Run: headless pygame with SDL's dummy video driver; simulated clock (each Clock.tick advances the game by its frame time, no real sleeping); random seed 0; keys injected as events and as key.get_pressed() state; mouse plan: one left click at the window centre at the start of phase 2, then a move to the lower-right quarter at the start of phase 3.
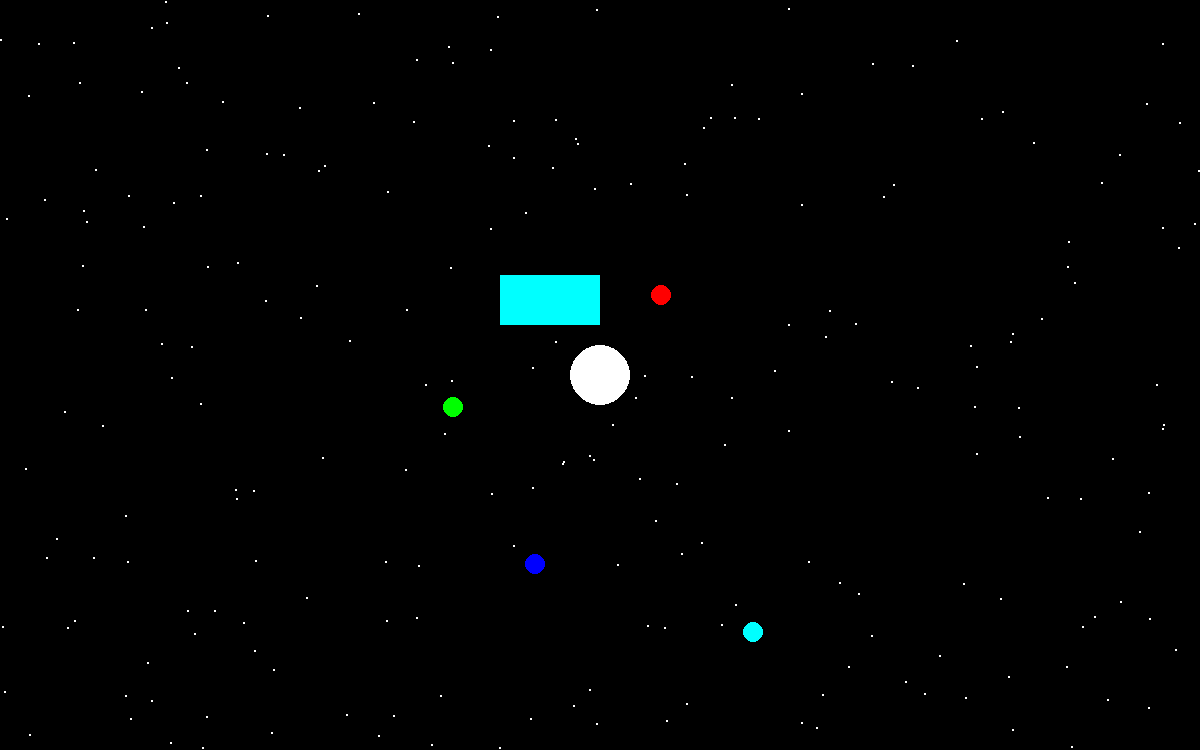
Frame 1 of 4 · flips 1–60 · no input
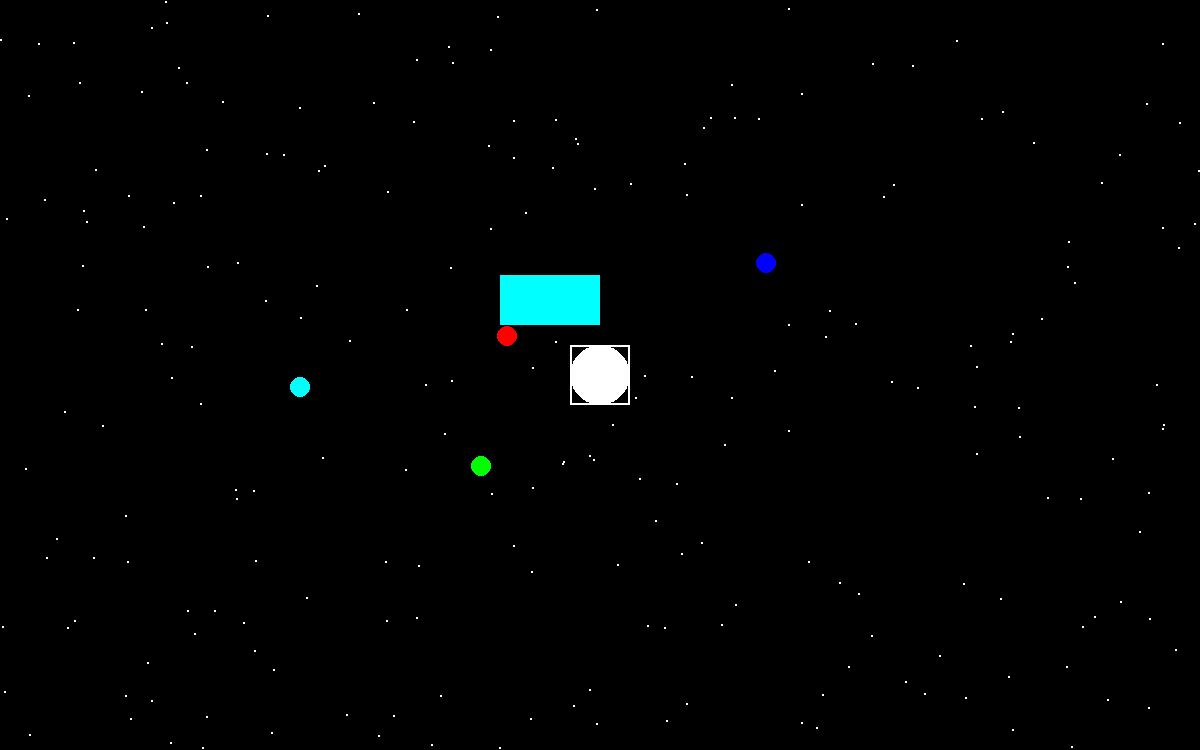
Frame 2 of 4 · flips 61–180 · clicked the window centre · tapped SPACE, RETURN · held RIGHT (→), D
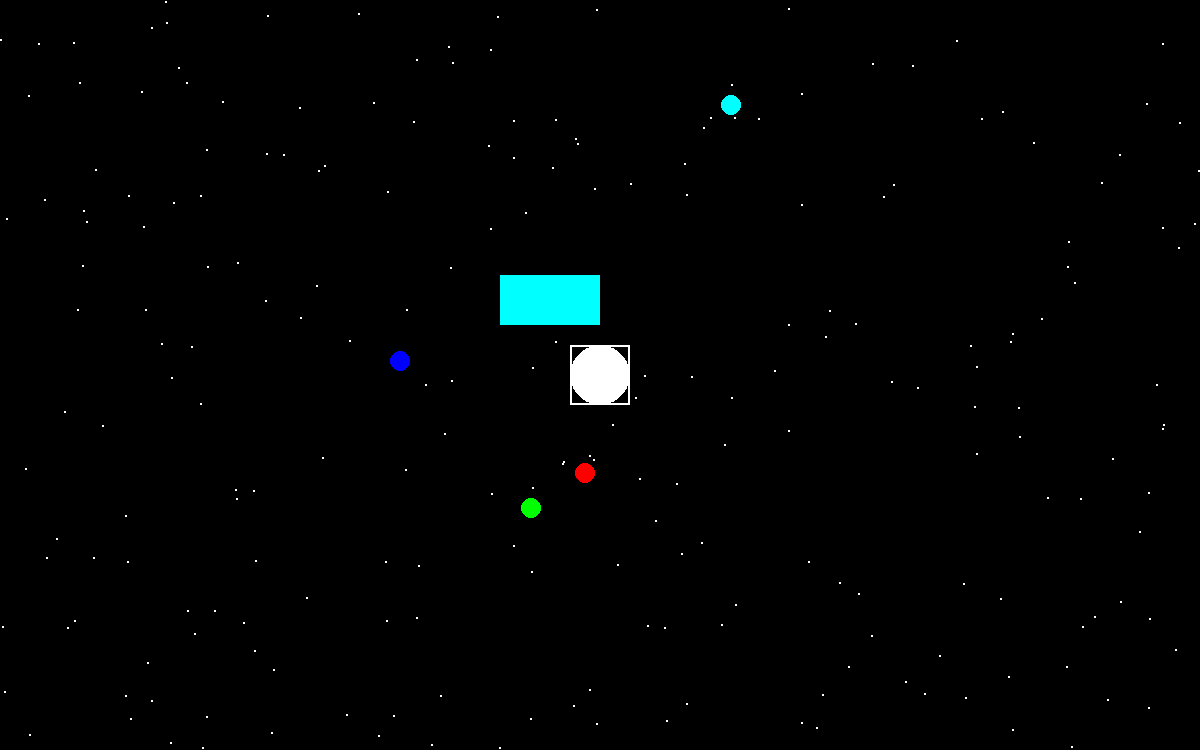
Frame 3 of 4 · flips 181–300 · moved the mouse to the lower-right quarter · held DOWN (↓), S
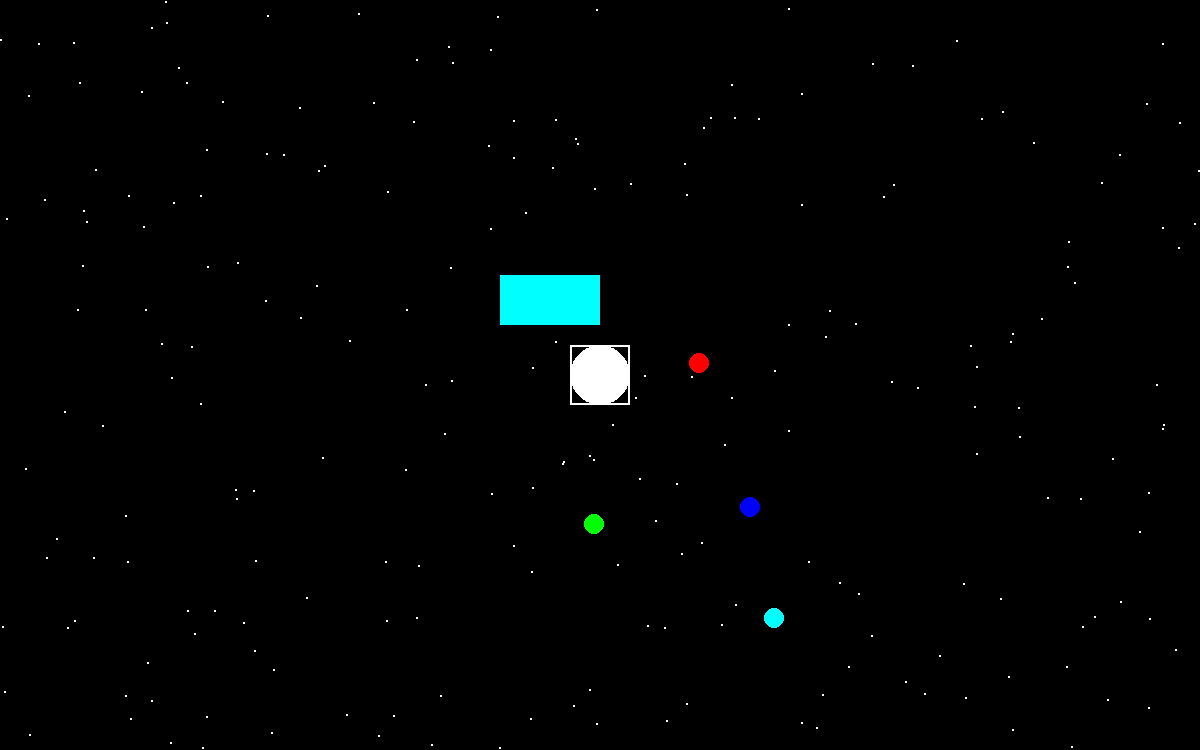
Frame 4 of 4 · flips 301–420 · held LEFT (←), A, UP (↑), W

The pygame program that drew these frames:

import pygame
import math
import sys
from random import randint

class Planet():
	def __init__(self, x=0, y=0, z=0, name="Some Planet", radius=0, angle=0, orbital_dis=0,interplant_gravity=False, colour=(0,255,0),system=None,mass=0, center=None):
		self.x = x
		self.y = y
		self.z = z
		self.name = name
		self.radius = radius#radius of the planet
		self.angle = angle#angle from up to center to planet
		self.orbital_dis = orbital_dis#distance from center
		self.interplant_gravity = interplant_gravity
		self.colour = colour#pretty self explanatory RGB
		self.system = system
		self.center = center
		self.mass = mass

		if self.orbital_dis > 0:#checks to see if the orbital distance is greater than 0
			'''
			This is the code which calculates the velocity the planet will need to travel
			in order to stay in orbit around the center planet
			'''
			self.vel = math.sqrt(((6.673*(10**2))*center.mass)/self.orbital_dis)

		self.system.planets.append(self)

	def update_pos(self):
		circumference_change_ratio = self.vel/(math.pi*(self.orbital_dis*2))
		self.angle += 360*circumference_change_ratio

		x_change = math.cos(math.radians(self.angle))*self.orbital_dis
		y_change = math.sin(math.radians(self.angle))*self.orbital_dis

		if self.interplant_gravity:
			#calculate gravity shift
			pass

		self.x = x_change+self.center.x
		self.y = y_change+self.center.y

class System():
	def __init__(self, target_fps, screen_width, screen_height, stars, planets=[], zoom_level=1):
		self.target_fps = target_fps
		self.screen_width = screen_width
		self.screen_height = screen_height
		self.zoom_level = zoom_level
		self.stars = stars

		self.screen = pygame.display.set_mode((self.screen_width, self.screen_height))
		self.clock = pygame.time.Clock()

		self.planets = planets
		self.selected_planet = None
		self.place_mode = False
		self.new_planet_size = 10

		self.running = True
		self.paused = False

		self.genrate_stars()

	def genrate_stars(self):
		area_to_be_covered = (self.screen_width*self.screen_height)*self.stars[2]
		number_stars = round(area_to_be_covered/(self.stars[0]*self.stars[1]))

		self.star_coords = []

		for n in range(number_stars):
			self.star_coords.append([randint(0,self.screen_width),randint(0,self.screen_height)])

	def zoom_shift(self, x, y):
		delta_x = x-(self.screen_width/2)
		delta_y = y-(self.screen_height/2)

		angle_from_center = math.atan((delta_y/delta_x))

		hyp = math.sqrt(((abs(x-(self.screen_width/2))**2)+(abs(y-(self.screen_height/2))**2)))
		hyp = hyp*self.zoom_level

		#print(f"X shift{(math.cos(angle_from_center)*hyp)}")
		#print(f"Y shift{(math.sin(angle_from_center)*hyp)}")

		x = (math.cos(angle_from_center)*hyp)
		y = (math.sin(angle_from_center)*hyp)

		return x, y


	def run(self):
		self.clock.tick(self.target_fps)

		for event in pygame.event.get():
			if event.type == pygame.QUIT:
				sys.exit()

			if event.type == pygame.MOUSEBUTTONDOWN:
				if event.button == 5:
					self.zoom_level += 0.05
				elif event.button == 4:
					self.zoom_level -= 0.05

				mouse_x, mouse_y = pygame.mouse.get_pos()

				for p in self.planets:
					if math.sqrt((abs(mouse_x-p.x)**2)+(abs(mouse_y-p.y)**2)) <= p.radius:
						print(f"Clicked on planet {p.name}")
						self.selected_planet = p
						break

					self.selected_planet = None


		keys = pygame.key.get_pressed()

		if keys[pygame.K_d]:
			if not self.prev_keys[pygame.K_d]:
				if not self.place_mode:
					self.place_mode = True
				else:
					self.place_mode = False

		if keys[pygame.K_p]:
			if not self.prev_keys[pygame.K_p]:
				if not self.paused:
					self.paused = True
				else:
					self.paused = False

		if keys[pygame.K_UP]:
			if self.place_mode:
				self.new_planet_size += 1

		if keys[pygame.K_DOWN]:
			if self.place_mode:
				self.new_planet_size -= 1


		if self.place_mode and keys[pygame.K_RETURN]:
			#print(round(math.sqrt(abs(mouse_x-self.screen_width//2)+abs(mouse_y-self.screen_height//2))))
			mouse_x, mouse_y = pygame.mouse.get_pos()

			new_p = Planet(x=mouse_x,y=mouse_y,radius=self.new_planet_size,orbital_dis=math.sqrt(((abs(mouse_x-self.planets[0].x)**2)+(abs(mouse_y-self.planets[0].y)**2))),colour=(0,0,255),center=self.planets[0])
			self.planets.append(new_p)
			self.place_mode = False


		self.screen.fill((0,0,0))

		for star in self.star_coords:
			pygame.draw.rect(self.screen, (255,255,255), (star[0], star[1], self.stars[0], self.stars[1]))

		test_box_x, test_box_y = self.zoom_shift(100,100)
		pygame.draw.rect(self.screen, (0,255,255), (test_box_x, test_box_y, 100*self.zoom_level, 50*self.zoom_level))

		if self.place_mode:
			mouse_x, mouse_y = pygame.mouse.get_pos()
			pygame.draw.circle(self.screen, (255,255,255), (mouse_x, mouse_y), self.new_planet_size, width=2)

		pygame.draw.circle(self.screen, self.planets[0].colour, (self.planets[0].x, self.planets[0].y), self.planets[0].radius)
		for p in self.planets[1:]:
			if not self.paused:
				p.update_pos()
			pygame.draw.circle(self.screen, p.colour, (p.x, p.y), p.radius)

		if self.selected_planet:
			pygame.draw.rect(self.screen, (255,255,255), (self.selected_planet.x-self.selected_planet.radius, self.selected_planet.y-self.selected_planet.radius, self.selected_planet.radius*2, self.selected_planet.radius*2), width=2)


		self.prev_keys = keys
		#print(f"Target FPS: {TARGET_FPS}, Actual FPS: {clock.get_fps()}")
		pygame.display.update()





TARGET_FPS = 20
SCREEN_WIDTH = 1200
SCREEN_HEIGHT = 750

pygame.init()
screen = pygame.display.set_mode((SCREEN_WIDTH, SCREEN_HEIGHT))
clock = pygame.time.Clock()

system = System(target_fps=20,screen_width=1200,screen_height=750,stars=[2,2,0.001])

center_planet = Planet(x=SCREEN_WIDTH//2,y=SCREEN_HEIGHT//2,name="Sun",radius=30,colour=(255,255,255),mass=1*10^6,system=system)
planet_1 = Planet(x=SCREEN_WIDTH//2,y=100,name="Mercury",radius=10,orbital_dis=100,colour=(255,0,0),center=center_planet,system=system)
planet_2 = Planet(x=SCREEN_WIDTH//2,y=150,name="Venus",radius=10,orbital_dis=150,colour=(0,255,0),center=center_planet,system=system)
planet_3 = Planet(x=SCREEN_WIDTH//2,y=200,name="Earth",radius=10,orbital_dis=200,colour=(0,0,255),center=center_planet,system=system)
planet_4 = Planet(x=SCREEN_WIDTH//2,y=300,name="Mars",radius=10,orbital_dis=300,colour=(0,255,255),center=center_planet,system=system)

#planets = [center_planet,planet_1,planet_2,planet_3,planet_4]



print(system.zoom_shift(500,275))

if __name__ == '__main__':
	while system.running:
		system.run()

'''
running = True
paused = False

new_planet_size = 10
place_mode = False

selected_planet = None

while running:
	clock.tick(TARGET_FPS)

	for event in pygame.event.get():
		if event.type == pygame.QUIT:
			sys.exit()

		if event.type == pygame.MOUSEBUTTONDOWN:
			mouse_x, mouse_y = pygame.mouse.get_pos()

			for p in planets:
				if math.sqrt((abs(mouse_x-p.x)**2)+(abs(mouse_y-p.y)**2)) <= p.radius:
					print(f"Clicked on planet {p.name}")
					selected_planet = p
					break

				selected_planet = None


	keys = pygame.key.get_pressed()

	if keys[pygame.K_d]:
		if not prev_keys[pygame.K_d]:
			if not place_mode:
				place_mode = True
			else:
				place_mode = False

	if keys[pygame.K_p]:
		if not prev_keys[pygame.K_p]:
			if not paused:
				paused = True
			else:
				paused = False

	if keys[pygame.K_UP]:
		if place_mode:
			new_planet_size += 1

	if keys[pygame.K_DOWN]:
		if place_mode:
			new_planet_size -= 1


	if place_mode and keys[pygame.K_RETURN]:
		print(round(math.sqrt(abs(mouse_x-SCREEN_WIDTH//2)+abs(mouse_y-SCREEN_HEIGHT//2))))
		mouse_x, mouse_y = pygame.mouse.get_pos()

		new_p = Planet(x=mouse_x,y=mouse_y,radius=new_planet_size,orbital_dis=math.sqrt(((abs(mouse_x-center_planet.x)**2)+(abs(mouse_y-center_planet.y)**2))),colour=(0,0,255),center=center_planet)
		planets.append(new_p)
		place_mode = False


	screen.fill((0,0,0))
	if place_mode:
		mouse_x, mouse_y = pygame.mouse.get_pos()
		pygame.draw.circle(screen, (255,255,255), (mouse_x, mouse_y), new_planet_size, width=2)

	pygame.draw.circle(screen, center_planet.colour, (center_planet.x, center_planet.y), center_planet.radius)
	for p in planets:
		if not paused:
			p.update_pos()
		pygame.draw.circle(screen, p.colour, (p.x, p.y), p.radius)

	if selected_planet:
		pygame.draw.rect(screen, (255,255,255), (selected_planet.x-selected_planet.radius, selected_planet.y-selected_planet.radius, selected_planet.radius*2, selected_planet.radius*2), width=2)


	prev_keys = keys
	#print(f"Target FPS: {TARGET_FPS}, Actual FPS: {clock.get_fps()}")
	pygame.display.update()
'''
